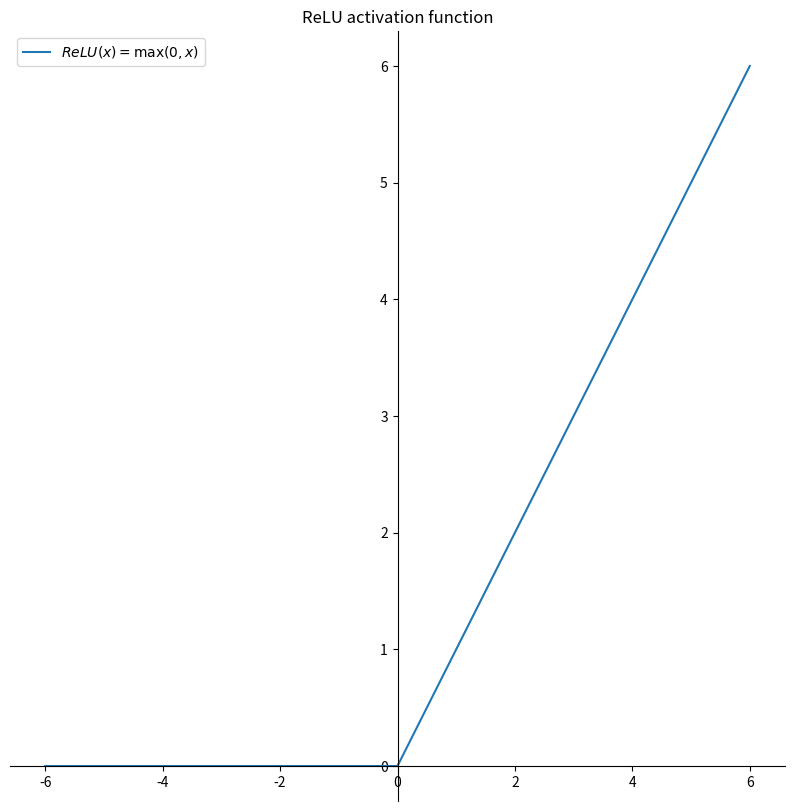

Recreate this plot in Python. (Note: this script raises an exception after producing the figure.)
from matplotlib import pyplot as plt
import numpy as np


def ShowReLU():
    x = np.linspace(-6, 6, 1000)
    y = np.where(x < 0, 0, x)
    plt.figure(figsize=(10, 10))
    plt.plot(x, y)
    plt.title('ReLU activation function')
    # plt.xlabel('Input')
    # plt.ylabel('Output')
    plt.legend(labels=[r'${ReLU}(x) = \max(0, x)$'])
    ax = plt.gca()
    ax.spines['right'].set_color('none') 
    ax.spines['top'].set_color('none')         # 将右边 上边的两条边颜色设置为空 其实就相当于抹掉这两条边
    # ax.xaxis.set_ticks_position('bottom')   
    # ax.yaxis.set_ticks_position('left')          # 指定下边的边作为 x 轴   指定左边的边为 y 轴
    ax.spines['bottom'].set_position(('data', 0))   #指定 data  设置的bottom(也就是指定的x轴)绑定到y轴的0这个点上
    ax.spines['left'].set_position(('data', 0))
    plt.savefig('./img/relu.jpg', dpi=100, bbox_inches='tight')
    plt.show()


if __name__ == '__main__':
    ShowReLU()
